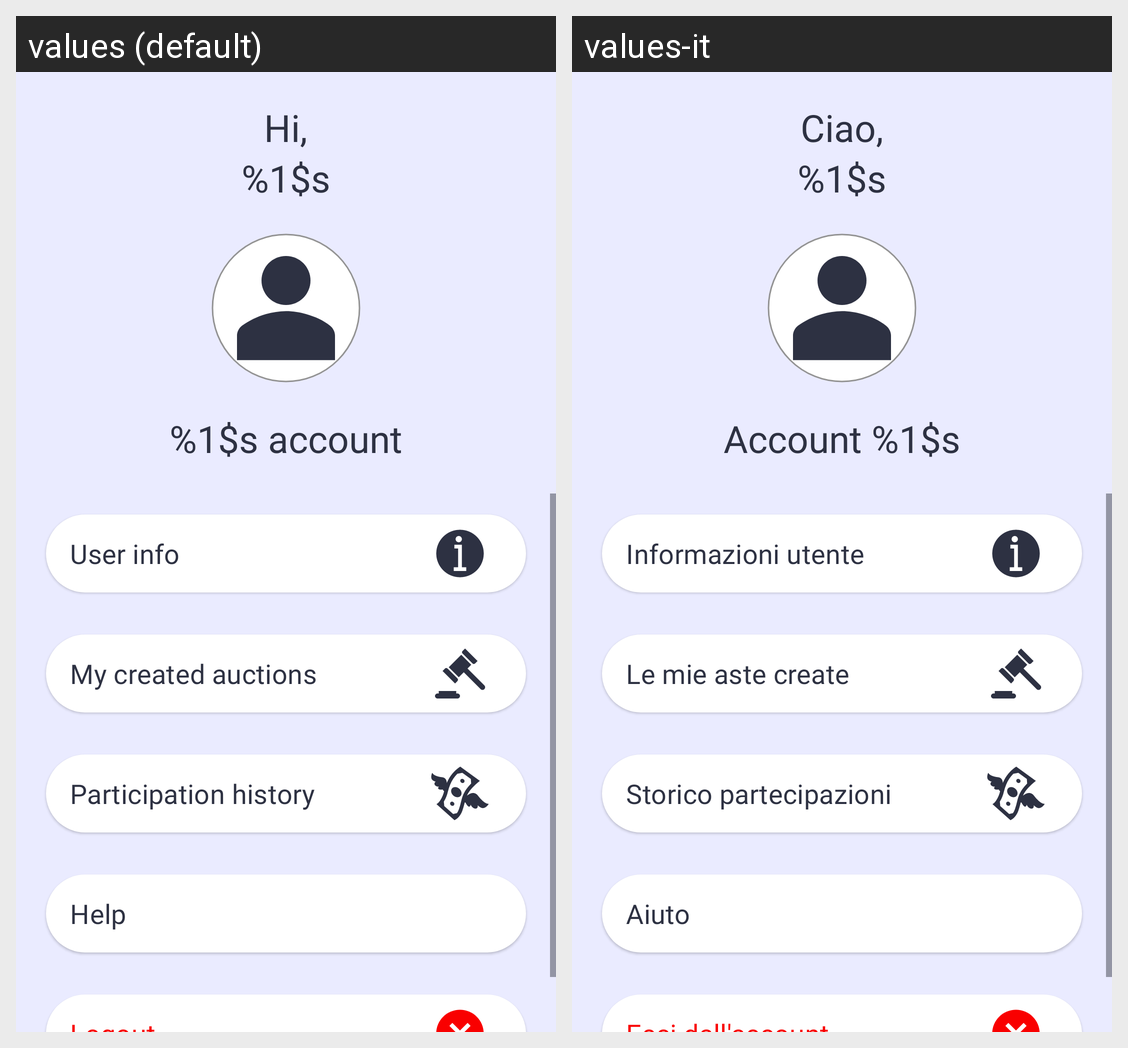

Strings drawn on this Android screen and how each of the app's shown locales translates them:
Android screen res/layout/profilo.xml rendered under 2 locales, left to right: values (default), values-it. Device: Nexus 5 (rendered at 1080×1920; each locale shown at half size, 540×960, under a caption strip naming it); theme DietiDeals24.
Strings drawn on this screen, with the default value and each locale's value (text and hints the layout hard-codes, and strings that could not be matched under every locale, appear in the picture but are not listed):

profilo_saluto
  values: Hi,
  values-it: Ciao,

placeholder
  values: %1$s
  values-it: %1$s  [not translated; the default value is used]

profilo_tipoAccount
  values: %1$s account
  values-it: Account %1$s

profilo_pulsante1
  values: User info
  values-it: Informazioni utente

profilo_pulsante2
  values: My created auctions
  values-it: Le mie aste create

profilo_pulsante3
  values: Participation history
  values-it: Storico partecipazioni

profilo_pulsante4
  values: Help
  values-it: Aiuto
